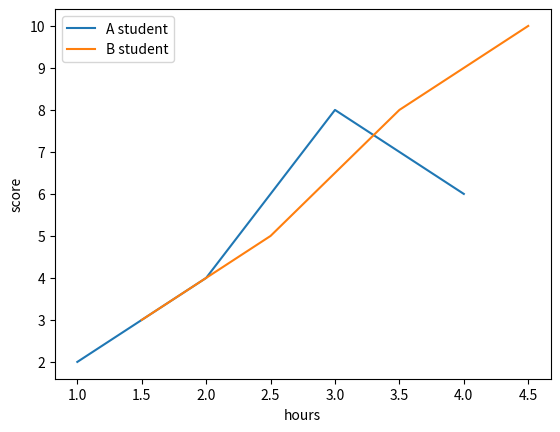
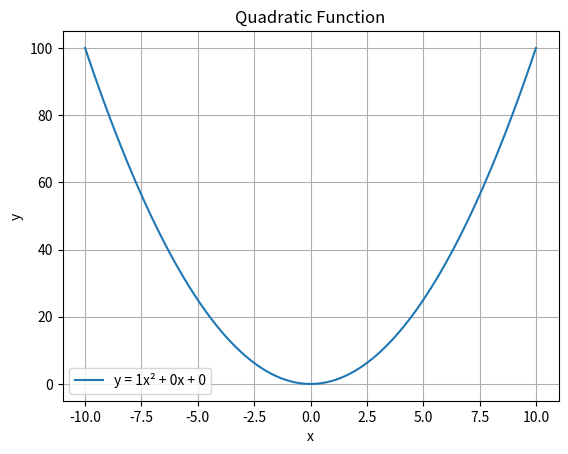

Generate these figures, in order, with matplotlib:
import matplotlib.pyplot as plt

import numpy as np


# 2차 함수 그래프 그리기 함수
def plot_quadratic(a, b, c, x_range=(-10, 10), num_points=100):
    """
    2차 함수 y = ax^2 + bx + c 그래프를 그립니다.
    Args:
        a, b, c: 2차 함수 계수
        x_range: x축 범위 (튜플)
        num_points: x축 샘플 개수
    """
    x = np.linspace(x_range[0], x_range[1], num_points)
    y = a * x**2 + b * x + c

    plt.figure()
    plt.plot(x, y, label=f"y = {a}x² + {b}x + {c}")

    plt.title("Quadratic Function")
    plt.xlabel("x")
    plt.ylabel("y")

    plt.legend()
    plt.grid(True)

    plt.show()


if __name__ == "__main__":
    # 라인 플롯
    plt.title("Line Plot Example")
    plt.plot([1, 2, 3, 4], [2, 4, 8, 6])  # x축과 y축 데이터
    plt.xlabel("hours")  # x축 레이블
    plt.ylabel("score")  # y축 레이블
    plt.show()

    # 여러개의 라인 플롯
    plt.cla()  # 이전 플롯 지우기

    plt.plot([1, 2, 3, 4], [2, 4, 8, 6])
    plt.plot([1.5, 2.5, 3.5, 4.5], [3, 5, 8, 10])  # 라인 새로 추가
    plt.legend(["A student", "B student"])  # 범례 삽입
    plt.xlabel("hours")
    plt.ylabel("score")
    plt.show()

    plot_quadratic(1, 0, 0)
